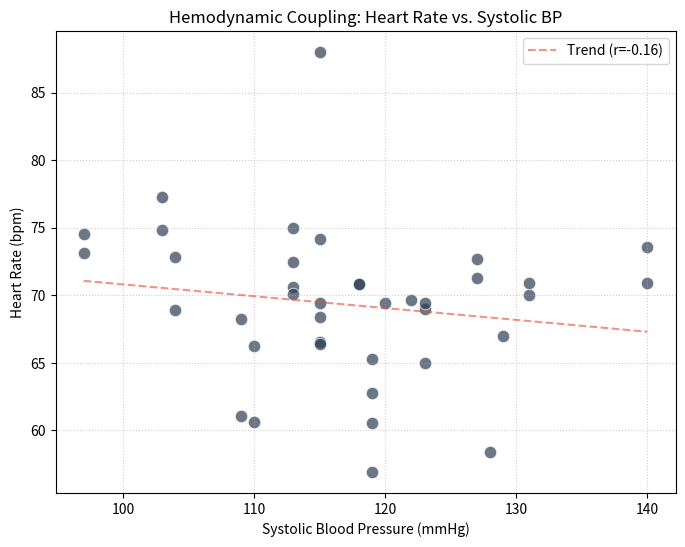

Recreate this plot in Python.
# Executed Code (Repaired)
# This code runs in a sandbox with injected variables (vitals, np, plt, etc.)

import numpy as np
import pandas as pd
import matplotlib.pyplot as plt
import seaborn as sns
from scipy import stats
import datetime

# Helper function to simulate sandbox save_plot
def save_plot(filename, fig=None, **kwargs):
    if not filename.endswith('.png'): filename += '.png'
    if fig is None: fig = plt.gcf()
    fig.savefig(filename, **kwargs)
    plt.close(fig)
    print(f'Saved plot to {filename}')

# Injected Variables
visit_id = '99259808'
age = 69
gender = 'F'
ethnicity = 'White (Non-Hispanic/Non-Latino)'
heart_rate = [(datetime.datetime(2204, 6, 15, 8, 57, 53), 88.0), (datetime.datetime(2204, 6, 15, 8, 58, 53), 74.1578947368421), (datetime.datetime(2204, 6, 15, 8, 59, 53), 68.6379310344828), (datetime.datetime(2204, 6, 15, 9, 0, 53), 67.864406779661), (datetime.datetime(2204, 6, 15, 9, 1, 53), 71.6379310344828), (datetime.datetime(2204, 6, 15, 9, 2, 53), 70.1016949152542), (datetime.datetime(2204, 6, 15, 9, 3, 53), 71.4310344827586), (datetime.datetime(2204, 6, 15, 9, 4, 53), 72.6071428571429), (datetime.datetime(2204, 6, 15, 9, 5, 53), 71.3898305084746), (datetime.datetime(2204, 6, 15, 9, 6, 53), 72.1052631578947), (datetime.datetime(2204, 6, 15, 9, 7, 53), 70.8305084745763), (datetime.datetime(2204, 6, 15, 9, 8, 53), 69.2333333333333), (datetime.datetime(2204, 6, 15, 9, 9, 53), 68.9827586206897), (datetime.datetime(2204, 6, 15, 9, 10, 53), 70.8135593220339), (datetime.datetime(2204, 6, 15, 9, 11, 53), 69.8620689655173), (datetime.datetime(2204, 6, 15, 9, 12, 53), 68.4406779661017), (datetime.datetime(2204, 6, 15, 9, 13, 53), 69.6440677966102), (datetime.datetime(2204, 6, 15, 9, 14, 53), 68.3965517241379), (datetime.datetime(2204, 6, 15, 9, 15, 53), 66.3389830508475), (datetime.datetime(2204, 6, 15, 9, 16, 53), 66.8965517241379), (datetime.datetime(2204, 6, 15, 9, 17, 53), 68.6610169491526), (datetime.datetime(2204, 6, 15, 9, 18, 53), 69.9830508474576), (datetime.datetime(2204, 6, 15, 9, 19, 53), 65.4137931034483), (datetime.datetime(2204, 6, 15, 9, 20, 53), 61.9137931034483), (datetime.datetime(2204, 6, 15, 9, 21, 53), 58.4237288135593), (datetime.datetime(2204, 6, 15, 9, 22, 53), 61.0677966101695), (datetime.datetime(2204, 6, 15, 9, 23, 53), 68.2542372881356), (datetime.datetime(2204, 6, 15, 9, 24, 53), 64.5172413793104), (datetime.datetime(2204, 6, 15, 9, 25, 53), 65.9322033898305), (datetime.datetime(2204, 6, 15, 9, 26, 53), 61.7068965517241), (datetime.datetime(2204, 6, 15, 9, 27, 53), 56.9152542372881), (datetime.datetime(2204, 6, 15, 9, 28, 53), 60.5254237288136), (datetime.datetime(2204, 6, 15, 9, 29, 53), 62.6896551724138), (datetime.datetime(2204, 6, 15, 9, 30, 53), 59.4915254237288), (datetime.datetime(2204, 6, 15, 9, 31, 53), 66.0175438596491), (datetime.datetime(2204, 6, 15, 9, 32, 53), 60.6333333333333), (datetime.datetime(2204, 6, 15, 9, 33, 53), 66.2586206896552), (datetime.datetime(2204, 6, 15, 9, 34, 53), 70.1016949152542), (datetime.datetime(2204, 6, 15, 9, 35, 53), 66.5084745762712), (datetime.datetime(2204, 6, 15, 9, 36, 53), 66.4137931034483), (datetime.datetime(2204, 6, 15, 9, 37, 53), 62.7796610169492), (datetime.datetime(2204, 6, 15, 9, 38, 53), 65.2931034482759), (datetime.datetime(2204, 6, 15, 9, 39, 53), 66.4237288135593), (datetime.datetime(2204, 6, 15, 9, 40, 53), 56.7966101694915), (datetime.datetime(2204, 6, 15, 9, 41, 53), 68.9655172413793), (datetime.datetime(2204, 6, 15, 9, 42, 53), 69.9152542372881), (datetime.datetime(2204, 6, 15, 9, 43, 53), 68.948275862069), (datetime.datetime(2204, 6, 15, 9, 44, 53), 68.2033898305085), (datetime.datetime(2204, 6, 15, 9, 45, 53), 67.4915254237288), (datetime.datetime(2204, 6, 15, 9, 46, 53), 69.7241379310345), (datetime.datetime(2204, 6, 15, 9, 47, 53), 69.3728813559322), (datetime.datetime(2204, 6, 15, 9, 48, 53), 70.9137931034483), (datetime.datetime(2204, 6, 15, 9, 49, 53), 69.0847457627119), (datetime.datetime(2204, 6, 15, 9, 50, 53), 69.3559322033898), (datetime.datetime(2204, 6, 15, 9, 51, 53), 72.3965517241379), (datetime.datetime(2204, 6, 15, 9, 52, 53), 70.625), (datetime.datetime(2204, 6, 15, 9, 53, 53), 70.0740740740741), (datetime.datetime(2204, 6, 15, 9, 54, 53), 71.8333333333333), (datetime.datetime(2204, 6, 15, 9, 55, 53), 72.551724137931), (datetime.datetime(2204, 6, 15, 9, 56, 53), 71.2758620689655), (datetime.datetime(2204, 6, 15, 9, 57, 53), 68.8666666666667), (datetime.datetime(2204, 6, 15, 9, 58, 53), 72.8275862068966), (datetime.datetime(2204, 6, 15, 9, 59, 53), 75.2413793103448), (datetime.datetime(2204, 6, 15, 10, 0, 53), 72.1379310344828), (datetime.datetime(2204, 6, 15, 10, 1, 53), 71.3333333333333), (datetime.datetime(2204, 6, 15, 10, 2, 53), 71.2758620689655), (datetime.datetime(2204, 6, 15, 10, 3, 53), 72.6896551724138), (datetime.datetime(2204, 6, 15, 10, 4, 53), 74.1666666666667), (datetime.datetime(2204, 6, 15, 10, 5, 53), 69.7586206896552), (datetime.datetime(2204, 6, 15, 10, 6, 53), 71.2758620689655), (datetime.datetime(2204, 6, 15, 10, 7, 53), 70.8965517241379), (datetime.datetime(2204, 6, 15, 10, 8, 53), 73.5666666666667), (datetime.datetime(2204, 6, 15, 10, 9, 53), 83.3103448275862), (datetime.datetime(2204, 6, 15, 10, 10, 53), 72.8275862068966), (datetime.datetime(2204, 6, 15, 10, 11, 53), 72.3), (datetime.datetime(2204, 6, 15, 10, 12, 53), 73.1034482758621), (datetime.datetime(2204, 6, 15, 10, 13, 53), 74.5172413793104), (datetime.datetime(2204, 6, 15, 10, 14, 53), 73.2666666666667), (datetime.datetime(2204, 6, 15, 10, 15, 53), 74.6206896551724), (datetime.datetime(2204, 6, 15, 10, 16, 53), 73.7391304347826), (datetime.datetime(2204, 6, 15, 10, 17, 53), 77.2758620689655), (datetime.datetime(2204, 6, 15, 10, 18, 53), 74.8), (datetime.datetime(2204, 6, 15, 10, 19, 53), 74.5862068965517), (datetime.datetime(2204, 6, 15, 10, 20, 53), 73.5862068965517), (datetime.datetime(2204, 6, 15, 10, 21, 53), 79.8666666666667), (datetime.datetime(2204, 6, 15, 10, 22, 53), 74.8965517241379), (datetime.datetime(2204, 6, 15, 10, 23, 53), 73.1818181818182), (datetime.datetime(2204, 6, 15, 10, 46, 53), 69.8571428571429), (datetime.datetime(2204, 6, 15, 10, 47, 53), 74.9830508474576), (datetime.datetime(2204, 6, 15, 10, 48, 53), 72.4745762711864), (datetime.datetime(2204, 6, 15, 10, 49, 53), 71.4347826086957), (datetime.datetime(2204, 6, 15, 10, 50, 53), 65.5), (datetime.datetime(2204, 6, 15, 10, 51, 53), 68.4827586206897), (datetime.datetime(2204, 6, 15, 10, 52, 53), 67.271186440678), (datetime.datetime(2204, 6, 15, 10, 53, 53), 70.1016949152542), (datetime.datetime(2204, 6, 15, 10, 54, 53), 73.5172413793104), (datetime.datetime(2204, 6, 15, 10, 55, 53), 69.406779661017), (datetime.datetime(2204, 6, 15, 10, 56, 53), 64.7272727272727), (datetime.datetime(2204, 6, 15, 10, 59, 53), 65.0), (datetime.datetime(2204, 6, 15, 11, 0, 53), 69.3863636363636), (datetime.datetime(2204, 6, 15, 11, 1, 53), 70.1864406779661), (datetime.datetime(2204, 6, 15, 11, 2, 53), 69.1896551724138), (datetime.datetime(2204, 6, 15, 11, 3, 53), 67.728813559322), (datetime.datetime(2204, 6, 15, 11, 4, 53), 71.135593220339), (datetime.datetime(2204, 6, 15, 11, 5, 53), 69.1896551724138), (datetime.datetime(2204, 6, 15, 11, 6, 53), 70.6440677966102), (datetime.datetime(2204, 6, 15, 11, 7, 53), 69.448275862069), (datetime.datetime(2204, 6, 15, 11, 8, 53), 68.3898305084746), (datetime.datetime(2204, 6, 15, 11, 9, 53), 67.8983050847458), (datetime.datetime(2204, 6, 15, 11, 10, 53), 68.3103448275862), (datetime.datetime(2204, 6, 15, 11, 11, 53), 68.0169491525424), (datetime.datetime(2204, 6, 15, 11, 12, 53), 71.1206896551724), (datetime.datetime(2204, 6, 15, 11, 13, 53), 67.3389830508475), (datetime.datetime(2204, 6, 15, 11, 14, 53), 69.075), (datetime.datetime(2204, 6, 15, 11, 16, 53), 69.4166666666667), (datetime.datetime(2204, 6, 15, 11, 17, 53), 69.0169491525424), (datetime.datetime(2204, 6, 15, 11, 18, 53), 70.475), (datetime.datetime(2204, 6, 15, 11, 19, 53), 72.1694915254237), (datetime.datetime(2204, 6, 15, 11, 20, 53), 70.0), (datetime.datetime(2204, 6, 15, 11, 21, 53), 71.0), (datetime.datetime(2204, 6, 15, 11, 22, 53), 67.0), (datetime.datetime(2204, 6, 15, 11, 23, 53), 72.0), (datetime.datetime(2204, 6, 15, 11, 24, 53), 70.0), (datetime.datetime(2204, 6, 15, 11, 25, 53), 72.0), (datetime.datetime(2204, 6, 15, 11, 26, 53), 62.0), (datetime.datetime(2204, 6, 15, 11, 27, 53), 68.0), (datetime.datetime(2204, 6, 15, 11, 28, 53), 70.0), (datetime.datetime(2204, 6, 15, 11, 29, 53), 70.0), (datetime.datetime(2204, 6, 15, 11, 30, 53), 69.0), (datetime.datetime(2204, 6, 15, 11, 31, 53), 64.0), (datetime.datetime(2204, 6, 15, 11, 32, 53), 70.0), (datetime.datetime(2204, 6, 15, 11, 33, 53), 69.0), (datetime.datetime(2204, 6, 15, 11, 34, 53), 70.0), (datetime.datetime(2204, 6, 15, 11, 35, 53), 57.0), (datetime.datetime(2204, 6, 15, 11, 36, 53), 74.0), (datetime.datetime(2204, 6, 15, 11, 37, 53), 66.0), (datetime.datetime(2204, 6, 15, 11, 38, 53), 69.0), (datetime.datetime(2204, 6, 15, 11, 39, 53), 70.0), (datetime.datetime(2204, 6, 15, 11, 40, 53), 62.0), (datetime.datetime(2204, 6, 15, 11, 41, 53), 71.0), (datetime.datetime(2204, 6, 15, 11, 42, 53), 67.0), (datetime.datetime(2204, 6, 15, 11, 43, 53), 72.0), (datetime.datetime(2204, 6, 15, 11, 44, 53), 68.0), (datetime.datetime(2204, 6, 15, 11, 45, 53), 71.0), (datetime.datetime(2204, 6, 15, 11, 46, 53), 67.0), (datetime.datetime(2204, 6, 15, 11, 47, 53), 68.0)]
systolic_bp = [(datetime.datetime(2204, 6, 15, 8, 57, 53), 115.0), (datetime.datetime(2204, 6, 15, 8, 58, 53), 115.0), (datetime.datetime(2204, 6, 15, 9, 7, 53), 118.0), (datetime.datetime(2204, 6, 15, 9, 10, 53), 118.0), (datetime.datetime(2204, 6, 15, 9, 13, 53), 122.0), (datetime.datetime(2204, 6, 15, 9, 18, 53), 131.0), (datetime.datetime(2204, 6, 15, 9, 21, 53), 128.0), (datetime.datetime(2204, 6, 15, 9, 22, 53), 109.0), (datetime.datetime(2204, 6, 15, 9, 23, 53), 109.0), (datetime.datetime(2204, 6, 15, 9, 27, 53), 119.0), (datetime.datetime(2204, 6, 15, 9, 28, 53), 119.0), (datetime.datetime(2204, 6, 15, 9, 32, 53), 110.0), (datetime.datetime(2204, 6, 15, 9, 33, 53), 110.0), (datetime.datetime(2204, 6, 15, 9, 35, 53), 115.0), (datetime.datetime(2204, 6, 15, 9, 36, 53), 115.0), (datetime.datetime(2204, 6, 15, 9, 37, 53), 119.0), (datetime.datetime(2204, 6, 15, 9, 38, 53), 119.0), (datetime.datetime(2204, 6, 15, 9, 43, 53), 123.0), (datetime.datetime(2204, 6, 15, 9, 48, 53), 131.0), (datetime.datetime(2204, 6, 15, 9, 52, 53), 113.0), (datetime.datetime(2204, 6, 15, 9, 53, 53), 113.0), (datetime.datetime(2204, 6, 15, 9, 57, 53), 104.0), (datetime.datetime(2204, 6, 15, 9, 58, 53), 104.0), (datetime.datetime(2204, 6, 15, 10, 2, 53), 127.0), (datetime.datetime(2204, 6, 15, 10, 3, 53), 127.0), (datetime.datetime(2204, 6, 15, 10, 7, 53), 140.0), (datetime.datetime(2204, 6, 15, 10, 8, 53), 140.0), (datetime.datetime(2204, 6, 15, 10, 12, 53), 97.0), (datetime.datetime(2204, 6, 15, 10, 13, 53), 97.0), (datetime.datetime(2204, 6, 15, 10, 17, 53), 103.0), (datetime.datetime(2204, 6, 15, 10, 18, 53), 103.0), (datetime.datetime(2204, 6, 15, 10, 47, 53), 113.0), (datetime.datetime(2204, 6, 15, 10, 48, 53), 113.0), (datetime.datetime(2204, 6, 15, 10, 59, 53), 123.0), (datetime.datetime(2204, 6, 15, 11, 0, 53), 123.0), (datetime.datetime(2204, 6, 15, 11, 7, 53), 115.0), (datetime.datetime(2204, 6, 15, 11, 8, 53), 115.0), (datetime.datetime(2204, 6, 15, 11, 16, 53), 120.0), (datetime.datetime(2204, 6, 15, 11, 22, 53), 129.0)]
diastolic_bp = [(datetime.datetime(2204, 6, 15, 8, 57, 53), 92.0), (datetime.datetime(2204, 6, 15, 8, 58, 53), 92.0), (datetime.datetime(2204, 6, 15, 9, 7, 53), 67.0), (datetime.datetime(2204, 6, 15, 9, 10, 53), 67.0), (datetime.datetime(2204, 6, 15, 9, 13, 53), 57.0), (datetime.datetime(2204, 6, 15, 9, 18, 53), 81.0), (datetime.datetime(2204, 6, 15, 9, 21, 53), 107.0), (datetime.datetime(2204, 6, 15, 9, 22, 53), 85.0), (datetime.datetime(2204, 6, 15, 9, 23, 53), 85.0), (datetime.datetime(2204, 6, 15, 9, 27, 53), 82.0), (datetime.datetime(2204, 6, 15, 9, 28, 53), 82.0), (datetime.datetime(2204, 6, 15, 9, 32, 53), 58.0), (datetime.datetime(2204, 6, 15, 9, 33, 53), 58.0), (datetime.datetime(2204, 6, 15, 9, 35, 53), 61.0), (datetime.datetime(2204, 6, 15, 9, 36, 53), 61.0), (datetime.datetime(2204, 6, 15, 9, 37, 53), 63.0), (datetime.datetime(2204, 6, 15, 9, 38, 53), 63.0), (datetime.datetime(2204, 6, 15, 9, 43, 53), 66.0), (datetime.datetime(2204, 6, 15, 9, 48, 53), 65.0), (datetime.datetime(2204, 6, 15, 9, 52, 53), 76.0), (datetime.datetime(2204, 6, 15, 9, 53, 53), 76.0), (datetime.datetime(2204, 6, 15, 9, 57, 53), 86.0), (datetime.datetime(2204, 6, 15, 9, 58, 53), 86.0), (datetime.datetime(2204, 6, 15, 10, 2, 53), 75.0), (datetime.datetime(2204, 6, 15, 10, 3, 53), 75.0), (datetime.datetime(2204, 6, 15, 10, 7, 53), 117.0), (datetime.datetime(2204, 6, 15, 10, 8, 53), 117.0), (datetime.datetime(2204, 6, 15, 10, 12, 53), 46.0), (datetime.datetime(2204, 6, 15, 10, 13, 53), 46.0), (datetime.datetime(2204, 6, 15, 10, 17, 53), 69.0), (datetime.datetime(2204, 6, 15, 10, 18, 53), 69.0), (datetime.datetime(2204, 6, 15, 10, 47, 53), 70.0), (datetime.datetime(2204, 6, 15, 10, 48, 53), 70.0), (datetime.datetime(2204, 6, 15, 10, 59, 53), 69.0), (datetime.datetime(2204, 6, 15, 11, 0, 53), 69.0), (datetime.datetime(2204, 6, 15, 11, 7, 53), 79.0), (datetime.datetime(2204, 6, 15, 11, 8, 53), 79.0), (datetime.datetime(2204, 6, 15, 11, 16, 53), 79.0), (datetime.datetime(2204, 6, 15, 11, 22, 53), 78.0)]
spo2 = [(datetime.datetime(2204, 6, 15, 8, 56, 53), 99.1875), (datetime.datetime(2204, 6, 15, 8, 57, 53), 98.2093023255814), (datetime.datetime(2204, 6, 15, 8, 58, 53), 97.85), (datetime.datetime(2204, 6, 15, 8, 59, 53), 98.3333333333333), (datetime.datetime(2204, 6, 15, 9, 0, 53), 99.3898305084746), (datetime.datetime(2204, 6, 15, 9, 1, 53), 99.5172413793104), (datetime.datetime(2204, 6, 15, 9, 2, 53), 98.6949152542373), (datetime.datetime(2204, 6, 15, 9, 3, 53), 98.6851851851852), (datetime.datetime(2204, 6, 15, 9, 4, 53), 98.8636363636364), (datetime.datetime(2204, 6, 15, 9, 5, 53), 86.0), (datetime.datetime(2204, 6, 15, 9, 6, 53), 99.1929824561404), (datetime.datetime(2204, 6, 15, 9, 7, 53), 99.2881355932203), (datetime.datetime(2204, 6, 15, 9, 8, 53), 99.0), (datetime.datetime(2204, 6, 15, 9, 9, 53), 98.0344827586207), (datetime.datetime(2204, 6, 15, 9, 10, 53), 99.8135593220339), (datetime.datetime(2204, 6, 15, 9, 11, 53), 99.5517241379311), (datetime.datetime(2204, 6, 15, 9, 12, 53), 99.0), (datetime.datetime(2204, 6, 15, 9, 13, 53), 99.9152542372881), (datetime.datetime(2204, 6, 15, 9, 14, 53), 99.6896551724138), (datetime.datetime(2204, 6, 15, 9, 15, 53), 99.6610169491525), (datetime.datetime(2204, 6, 15, 9, 16, 53), 99.6896551724138), (datetime.datetime(2204, 6, 15, 9, 17, 53), 99.5593220338983), (datetime.datetime(2204, 6, 15, 9, 18, 53), 99.8305084745763), (datetime.datetime(2204, 6, 15, 9, 19, 53), 99.2758620689655), (datetime.datetime(2204, 6, 15, 9, 20, 53), 99.4655172413793), (datetime.datetime(2204, 6, 15, 9, 21, 53), 98.4406779661017), (datetime.datetime(2204, 6, 15, 9, 22, 53), 97.8135593220339), (datetime.datetime(2204, 6, 15, 9, 23, 53), 95.406779661017), (datetime.datetime(2204, 6, 15, 9, 24, 53), 99.8103448275862), (datetime.datetime(2204, 6, 15, 9, 25, 53), 99.1525423728814), (datetime.datetime(2204, 6, 15, 9, 26, 53), 99.4137931034483), (datetime.datetime(2204, 6, 15, 9, 27, 53), 97.6949152542373), (datetime.datetime(2204, 6, 15, 9, 28, 53), 97.135593220339), (datetime.datetime(2204, 6, 15, 9, 29, 53), 98.8448275862069), (datetime.datetime(2204, 6, 15, 9, 30, 53), 98.4745762711864), (datetime.datetime(2204, 6, 15, 9, 31, 53), 95.2105263157895), (datetime.datetime(2204, 6, 15, 9, 32, 53), 99.65), (datetime.datetime(2204, 6, 15, 9, 33, 53), 99.6551724137931), (datetime.datetime(2204, 6, 15, 9, 34, 53), 98.7796610169492), (datetime.datetime(2204, 6, 15, 9, 35, 53), 99.9661016949153), (datetime.datetime(2204, 6, 15, 9, 36, 53), 99.6034482758621), (datetime.datetime(2204, 6, 15, 9, 37, 53), 99.2542372881356), (datetime.datetime(2204, 6, 15, 9, 38, 53), 96.1379310344828), (datetime.datetime(2204, 6, 15, 9, 39, 53), 99.406779661017), (datetime.datetime(2204, 6, 15, 9, 40, 53), 97.271186440678), (datetime.datetime(2204, 6, 15, 9, 41, 53), 95.7931034482759), (datetime.datetime(2204, 6, 15, 9, 42, 53), 98.3559322033899), (datetime.datetime(2204, 6, 15, 9, 43, 53), 99.2758620689655), (datetime.datetime(2204, 6, 15, 9, 44, 53), 99.4237288135593), (datetime.datetime(2204, 6, 15, 9, 45, 53), 99.6271186440678), (datetime.datetime(2204, 6, 15, 9, 46, 53), 99.1206896551724), (datetime.datetime(2204, 6, 15, 9, 47, 53), 98.5593220338983), (datetime.datetime(2204, 6, 15, 9, 48, 53), 99.2758620689655), (datetime.datetime(2204, 6, 15, 9, 49, 53), 98.4237288135593), (datetime.datetime(2204, 6, 15, 9, 50, 53), 99.6101694915254), (datetime.datetime(2204, 6, 15, 9, 51, 53), 99.7586206896552), (datetime.datetime(2204, 6, 15, 9, 52, 53), 99.375), (datetime.datetime(2204, 6, 15, 9, 53, 53), 99.1851851851852), (datetime.datetime(2204, 6, 15, 9, 54, 53), 99.1), (datetime.datetime(2204, 6, 15, 9, 55, 53), 99.0), (datetime.datetime(2204, 6, 15, 9, 56, 53), 96.875), (datetime.datetime(2204, 6, 15, 9, 57, 53), 99.96), (datetime.datetime(2204, 6, 15, 9, 58, 53), 98.0), (datetime.datetime(2204, 6, 15, 9, 59, 53), 98.1904761904762), (datetime.datetime(2204, 6, 15, 10, 0, 53), 99.448275862069), (datetime.datetime(2204, 6, 15, 10, 1, 53), 98.9333333333333), (datetime.datetime(2204, 6, 15, 10, 2, 53), 99.2758620689655), (datetime.datetime(2204, 6, 15, 10, 3, 53), 99.0689655172414), (datetime.datetime(2204, 6, 15, 10, 4, 53), 99.1), (datetime.datetime(2204, 6, 15, 10, 5, 53), 98.6896551724138), (datetime.datetime(2204, 6, 15, 10, 6, 53), 99.0689655172414), (datetime.datetime(2204, 6, 15, 10, 7, 53), 98.7241379310345), (datetime.datetime(2204, 6, 15, 10, 8, 53), 99.0666666666667), (datetime.datetime(2204, 6, 15, 10, 9, 53), 98.6206896551724), (datetime.datetime(2204, 6, 15, 10, 10, 53), 98.2758620689655), (datetime.datetime(2204, 6, 15, 10, 11, 53), 98.0666666666667), (datetime.datetime(2204, 6, 15, 10, 12, 53), 97.3448275862069), (datetime.datetime(2204, 6, 15, 10, 13, 53), 97.4827586206897), (datetime.datetime(2204, 6, 15, 10, 14, 53), 97.7666666666667), (datetime.datetime(2204, 6, 15, 10, 15, 53), 97.4827586206897), (datetime.datetime(2204, 6, 15, 10, 16, 53), 98.1724137931035), (datetime.datetime(2204, 6, 15, 10, 17, 53), 97.7241379310345), (datetime.datetime(2204, 6, 15, 10, 18, 53), 98.4615384615385), (datetime.datetime(2204, 6, 15, 10, 19, 53), 97.8571428571429), (datetime.datetime(2204, 6, 15, 10, 20, 53), 96.7586206896552), (datetime.datetime(2204, 6, 15, 10, 21, 53), 96.95), (datetime.datetime(2204, 6, 15, 10, 22, 53), 98.0689655172414), (datetime.datetime(2204, 6, 15, 10, 23, 53), 98.0), (datetime.datetime(2204, 6, 15, 10, 46, 53), 96.1086956521739), (datetime.datetime(2204, 6, 15, 10, 47, 53), 95.406779661017), (datetime.datetime(2204, 6, 15, 10, 48, 53), 97.1694915254237), (datetime.datetime(2204, 6, 15, 10, 49, 53), 97.21875), (datetime.datetime(2204, 6, 15, 10, 50, 53), 96.7222222222222), (datetime.datetime(2204, 6, 15, 10, 51, 53), 95.0689655172414), (datetime.datetime(2204, 6, 15, 10, 52, 53), 96.6949152542373), (datetime.datetime(2204, 6, 15, 10, 53, 53), 94.9661016949152), (datetime.datetime(2204, 6, 15, 10, 54, 53), 96.2586206896552), (datetime.datetime(2204, 6, 15, 10, 55, 53), 97.5932203389831), (datetime.datetime(2204, 6, 15, 10, 56, 53), 97.0), (datetime.datetime(2204, 6, 15, 11, 0, 53), 95.3658536585366), (datetime.datetime(2204, 6, 15, 11, 1, 53), 97.3559322033898), (datetime.datetime(2204, 6, 15, 11, 2, 53), 94.8965517241379), (datetime.datetime(2204, 6, 15, 11, 3, 53), 97.271186440678), (datetime.datetime(2204, 6, 15, 11, 4, 53), 97.2033898305085), (datetime.datetime(2204, 6, 15, 11, 5, 53), 96.7758620689655), (datetime.datetime(2204, 6, 15, 11, 6, 53), 97.6101694915254), (datetime.datetime(2204, 6, 15, 11, 7, 53), 97.6724137931035), (datetime.datetime(2204, 6, 15, 11, 8, 53), 96.6779661016949), (datetime.datetime(2204, 6, 15, 11, 9, 53), 96.4915254237288), (datetime.datetime(2204, 6, 15, 11, 10, 53), 96.8103448275862), (datetime.datetime(2204, 6, 15, 11, 11, 53), 95.9152542372881), (datetime.datetime(2204, 6, 15, 11, 12, 53), 96.0517241379311), (datetime.datetime(2204, 6, 15, 11, 13, 53), 98.0), (datetime.datetime(2204, 6, 15, 11, 14, 53), 95.8), (datetime.datetime(2204, 6, 15, 11, 16, 53), 98.625), (datetime.datetime(2204, 6, 15, 11, 17, 53), 97.1186440677966), (datetime.datetime(2204, 6, 15, 11, 18, 53), 96.0862068965517), (datetime.datetime(2204, 6, 15, 11, 19, 53), 97.9830508474576), (datetime.datetime(2204, 6, 15, 11, 20, 53), 95.0), (datetime.datetime(2204, 6, 15, 11, 21, 53), 97.0), (datetime.datetime(2204, 6, 15, 11, 22, 53), 96.0), (datetime.datetime(2204, 6, 15, 11, 23, 53), 99.0), (datetime.datetime(2204, 6, 15, 11, 24, 53), 95.0), (datetime.datetime(2204, 6, 15, 11, 25, 53), 96.0), (datetime.datetime(2204, 6, 15, 11, 26, 53), 98.0), (datetime.datetime(2204, 6, 15, 11, 27, 53), 99.0), (datetime.datetime(2204, 6, 15, 11, 28, 53), 98.0), (datetime.datetime(2204, 6, 15, 11, 29, 53), 98.0), (datetime.datetime(2204, 6, 15, 11, 30, 53), 99.0), (datetime.datetime(2204, 6, 15, 11, 31, 53), 98.0), (datetime.datetime(2204, 6, 15, 11, 32, 53), 100.0), (datetime.datetime(2204, 6, 15, 11, 33, 53), 94.0), (datetime.datetime(2204, 6, 15, 11, 34, 53), 99.0), (datetime.datetime(2204, 6, 15, 11, 35, 53), 95.0), (datetime.datetime(2204, 6, 15, 11, 36, 53), 92.0), (datetime.datetime(2204, 6, 15, 11, 37, 53), 95.0), (datetime.datetime(2204, 6, 15, 11, 38, 53), 99.0), (datetime.datetime(2204, 6, 15, 11, 39, 53), 97.0), (datetime.datetime(2204, 6, 15, 11, 40, 53), 97.0), (datetime.datetime(2204, 6, 15, 11, 41, 53), 96.0), (datetime.datetime(2204, 6, 15, 11, 42, 53), 97.0), (datetime.datetime(2204, 6, 15, 11, 43, 53), 98.0), (datetime.datetime(2204, 6, 15, 11, 44, 53), 97.0), (datetime.datetime(2204, 6, 15, 11, 45, 53), 98.0), (datetime.datetime(2204, 6, 15, 11, 46, 53), 99.0), (datetime.datetime(2204, 6, 15, 11, 47, 53), 98.0)]
respiratory_rate = [(datetime.datetime(2204, 6, 15, 8, 57, 53), 15.6666666666667), (datetime.datetime(2204, 6, 15, 8, 58, 53), 14.0338983050847), (datetime.datetime(2204, 6, 15, 8, 59, 53), 13.4827586206897), (datetime.datetime(2204, 6, 15, 9, 0, 53), 15.9661016949153), (datetime.datetime(2204, 6, 15, 9, 1, 53), 16.7068965517241), (datetime.datetime(2204, 6, 15, 9, 2, 53), 16.7457627118644), (datetime.datetime(2204, 6, 15, 9, 3, 53), 19.4237288135593), (datetime.datetime(2204, 6, 15, 9, 4, 53), 17.7068965517241), (datetime.datetime(2204, 6, 15, 9, 5, 53), 19.4915254237288), (datetime.datetime(2204, 6, 15, 9, 6, 53), 15.7894736842105), (datetime.datetime(2204, 6, 15, 9, 7, 53), 16.3559322033898), (datetime.datetime(2204, 6, 15, 9, 8, 53), 16.3833333333333), (datetime.datetime(2204, 6, 15, 9, 9, 53), 15.3275862068966), (datetime.datetime(2204, 6, 15, 9, 10, 53), 17.8813559322034), (datetime.datetime(2204, 6, 15, 9, 11, 53), 16.1896551724138), (datetime.datetime(2204, 6, 15, 9, 12, 53), 16.0847457627119), (datetime.datetime(2204, 6, 15, 9, 13, 53), 15.3220338983051), (datetime.datetime(2204, 6, 15, 9, 14, 53), 15.9310344827586), (datetime.datetime(2204, 6, 15, 9, 15, 53), 14.8813559322034), (datetime.datetime(2204, 6, 15, 9, 16, 53), 16.2068965517241), (datetime.datetime(2204, 6, 15, 9, 17, 53), 15.6610169491525), (datetime.datetime(2204, 6, 15, 9, 18, 53), 16.1864406779661), (datetime.datetime(2204, 6, 15, 9, 19, 53), 16.0), (datetime.datetime(2204, 6, 15, 9, 20, 53), 15.7241379310345), (datetime.datetime(2204, 6, 15, 9, 21, 53), 14.5762711864407), (datetime.datetime(2204, 6, 15, 9, 22, 53), 16.0847457627119), (datetime.datetime(2204, 6, 15, 9, 23, 53), 15.6101694915254), (datetime.datetime(2204, 6, 15, 9, 24, 53), 14.8793103448276), (datetime.datetime(2204, 6, 15, 9, 25, 53), 14.6271186440678), (datetime.datetime(2204, 6, 15, 9, 26, 53), 17.3448275862069), (datetime.datetime(2204, 6, 15, 9, 27, 53), 15.7118644067797), (datetime.datetime(2204, 6, 15, 9, 28, 53), 16.4237288135593), (datetime.datetime(2204, 6, 15, 9, 29, 53), 16.0), (datetime.datetime(2204, 6, 15, 9, 30, 53), 17.5423728813559), (datetime.datetime(2204, 6, 15, 9, 31, 53), 13.859649122807), (datetime.datetime(2204, 6, 15, 9, 32, 53), 14.3833333333333), (datetime.datetime(2204, 6, 15, 9, 33, 53), 14.4310344827586), (datetime.datetime(2204, 6, 15, 9, 34, 53), 14.5762711864407), (datetime.datetime(2204, 6, 15, 9, 35, 53), 15.3389830508475), (datetime.datetime(2204, 6, 15, 9, 36, 53), 15.4827586206897), (datetime.datetime(2204, 6, 15, 9, 37, 53), 15.4406779661017), (datetime.datetime(2204, 6, 15, 9, 38, 53), 14.7758620689655), (datetime.datetime(2204, 6, 15, 9, 39, 53), 13.5423728813559), (datetime.datetime(2204, 6, 15, 9, 40, 53), 15.3050847457627), (datetime.datetime(2204, 6, 15, 9, 41, 53), 16.4310344827586), (datetime.datetime(2204, 6, 15, 9, 42, 53), 14.271186440678), (datetime.datetime(2204, 6, 15, 9, 43, 53), 15.551724137931), (datetime.datetime(2204, 6, 15, 9, 44, 53), 13.7058823529412), (datetime.datetime(2204, 6, 15, 9, 45, 53), 10.5789473684211), (datetime.datetime(2204, 6, 15, 9, 46, 53), 14.8275862068966), (datetime.datetime(2204, 6, 15, 9, 47, 53), 17.4745762711864), (datetime.datetime(2204, 6, 15, 9, 48, 53), 15.6206896551724), (datetime.datetime(2204, 6, 15, 9, 49, 53), 15.0677966101695), (datetime.datetime(2204, 6, 15, 9, 50, 53), 15.5084745762712), (datetime.datetime(2204, 6, 15, 9, 51, 53), 16.8793103448276), (datetime.datetime(2204, 6, 15, 9, 52, 53), 14.7291666666667), (datetime.datetime(2204, 6, 15, 9, 53, 53), 15.2222222222222), (datetime.datetime(2204, 6, 15, 9, 54, 53), 15.7666666666667), (datetime.datetime(2204, 6, 15, 9, 55, 53), 15.2758620689655), (datetime.datetime(2204, 6, 15, 9, 56, 53), 16.0344827586207), (datetime.datetime(2204, 6, 15, 9, 57, 53), 14.9333333333333), (datetime.datetime(2204, 6, 15, 9, 58, 53), 17.5172413793103), (datetime.datetime(2204, 6, 15, 9, 59, 53), 18.2413793103448), (datetime.datetime(2204, 6, 15, 10, 0, 53), 14.6551724137931), (datetime.datetime(2204, 6, 15, 10, 1, 53), 14.4666666666667), (datetime.datetime(2204, 6, 15, 10, 2, 53), 14.7931034482759), (datetime.datetime(2204, 6, 15, 10, 3, 53), 14.6206896551724), (datetime.datetime(2204, 6, 15, 10, 4, 53), 15.3666666666667), (datetime.datetime(2204, 6, 15, 10, 5, 53), 14.4827586206897), (datetime.datetime(2204, 6, 15, 10, 6, 53), 14.8275862068966), (datetime.datetime(2204, 6, 15, 10, 7, 53), 14.7241379310345), (datetime.datetime(2204, 6, 15, 10, 8, 53), 14.7), (datetime.datetime(2204, 6, 15, 10, 9, 53), 15.2413793103448), (datetime.datetime(2204, 6, 15, 10, 10, 53), 15.0344827586207), (datetime.datetime(2204, 6, 15, 10, 11, 53), 17.2), (datetime.datetime(2204, 6, 15, 10, 12, 53), 16.8275862068966), (datetime.datetime(2204, 6, 15, 10, 13, 53), 16.9310344827586), (datetime.datetime(2204, 6, 15, 10, 14, 53), 16.2666666666667), (datetime.datetime(2204, 6, 15, 10, 15, 53), 15.1724137931034), (datetime.datetime(2204, 6, 15, 10, 16, 53), 17.1724137931035), (datetime.datetime(2204, 6, 15, 10, 17, 53), 18.3103448275862), (datetime.datetime(2204, 6, 15, 10, 18, 53), 16.7), (datetime.datetime(2204, 6, 15, 10, 19, 53), 21.5862068965517), (datetime.datetime(2204, 6, 15, 10, 20, 53), 17.0344827586207), (datetime.datetime(2204, 6, 15, 10, 21, 53), 17.8666666666667), (datetime.datetime(2204, 6, 15, 10, 22, 53), 16.8965517241379), (datetime.datetime(2204, 6, 15, 10, 23, 53), 16.4166666666667), (datetime.datetime(2204, 6, 15, 10, 36, 53), 17.0), (datetime.datetime(2204, 6, 15, 10, 37, 53), 17.0), (datetime.datetime(2204, 6, 15, 10, 38, 53), 17.0), (datetime.datetime(2204, 6, 15, 10, 46, 53), 18.0576923076923), (datetime.datetime(2204, 6, 15, 10, 47, 53), 15.2542372881356), (datetime.datetime(2204, 6, 15, 10, 48, 53), 15.1186440677966), (datetime.datetime(2204, 6, 15, 10, 49, 53), 16.0), (datetime.datetime(2204, 6, 15, 10, 50, 53), 18.1333333333333), (datetime.datetime(2204, 6, 15, 10, 51, 53), 15.2068965517241), (datetime.datetime(2204, 6, 15, 10, 52, 53), 16.7627118644068), (datetime.datetime(2204, 6, 15, 10, 53, 53), 15.3050847457627), (datetime.datetime(2204, 6, 15, 10, 54, 53), 15.551724137931), (datetime.datetime(2204, 6, 15, 10, 55, 53), 14.9322033898305), (datetime.datetime(2204, 6, 15, 10, 56, 53), 15.6111111111111), (datetime.datetime(2204, 6, 15, 10, 57, 53), 16.0), (datetime.datetime(2204, 6, 15, 10, 59, 53), 16.0), (datetime.datetime(2204, 6, 15, 11, 0, 53), 11.4594594594595), (datetime.datetime(2204, 6, 15, 11, 1, 53), 16.2203389830508), (datetime.datetime(2204, 6, 15, 11, 2, 53), 15.7413793103448), (datetime.datetime(2204, 6, 15, 11, 3, 53), 15.6949152542373), (datetime.datetime(2204, 6, 15, 11, 4, 53), 14.9491525423729), (datetime.datetime(2204, 6, 15, 11, 5, 53), 15.551724137931), (datetime.datetime(2204, 6, 15, 11, 6, 53), 15.6949152542373), (datetime.datetime(2204, 6, 15, 11, 7, 53), 15.3103448275862), (datetime.datetime(2204, 6, 15, 11, 8, 53), 15.3389830508475), (datetime.datetime(2204, 6, 15, 11, 9, 53), 14.7457627118644), (datetime.datetime(2204, 6, 15, 11, 10, 53), 15.0), (datetime.datetime(2204, 6, 15, 11, 11, 53), 16.5932203389831), (datetime.datetime(2204, 6, 15, 11, 12, 53), 15.8103448275862), (datetime.datetime(2204, 6, 15, 11, 13, 53), 14.4576271186441), (datetime.datetime(2204, 6, 15, 11, 14, 53), 16.0), (datetime.datetime(2204, 6, 15, 11, 16, 53), 16.4444444444444), (datetime.datetime(2204, 6, 15, 11, 17, 53), 15.5254237288136), (datetime.datetime(2204, 6, 15, 11, 18, 53), 15.8863636363636), (datetime.datetime(2204, 6, 15, 11, 19, 53), 14.5932203389831), (datetime.datetime(2204, 6, 15, 11, 20, 53), 17.0), (datetime.datetime(2204, 6, 15, 11, 21, 53), 15.0), (datetime.datetime(2204, 6, 15, 11, 22, 53), 17.0), (datetime.datetime(2204, 6, 15, 11, 23, 53), 14.0), (datetime.datetime(2204, 6, 15, 11, 24, 53), 18.0), (datetime.datetime(2204, 6, 15, 11, 25, 53), 15.0), (datetime.datetime(2204, 6, 15, 11, 26, 53), 14.0), (datetime.datetime(2204, 6, 15, 11, 27, 53), 14.0), (datetime.datetime(2204, 6, 15, 11, 28, 53), 17.0), (datetime.datetime(2204, 6, 15, 11, 29, 53), 15.0), (datetime.datetime(2204, 6, 15, 11, 30, 53), 12.0), (datetime.datetime(2204, 6, 15, 11, 31, 53), 15.0), (datetime.datetime(2204, 6, 15, 11, 32, 53), 14.0), (datetime.datetime(2204, 6, 15, 11, 33, 53), 15.0), (datetime.datetime(2204, 6, 15, 11, 34, 53), 16.0), (datetime.datetime(2204, 6, 15, 11, 35, 53), 18.0), (datetime.datetime(2204, 6, 15, 11, 36, 53), 18.0), (datetime.datetime(2204, 6, 15, 11, 37, 53), 16.0), (datetime.datetime(2204, 6, 15, 11, 38, 53), 16.0), (datetime.datetime(2204, 6, 15, 11, 39, 53), 17.0), (datetime.datetime(2204, 6, 15, 11, 40, 53), 14.0), (datetime.datetime(2204, 6, 15, 11, 41, 53), 18.0), (datetime.datetime(2204, 6, 15, 11, 42, 53), 15.0), (datetime.datetime(2204, 6, 15, 11, 43, 53), 13.0), (datetime.datetime(2204, 6, 15, 11, 44, 53), 15.0), (datetime.datetime(2204, 6, 15, 11, 45, 53), 13.0), (datetime.datetime(2204, 6, 15, 11, 46, 53), 13.0), (datetime.datetime(2204, 6, 15, 11, 47, 53), 18.0)]
temperature = [(datetime.datetime(2204, 6, 15, 8, 57, 53), 34.888888888888886), (datetime.datetime(2204, 6, 15, 11, 19, 53), 35.0), (datetime.datetime(2204, 6, 15, 11, 20, 53), 35.0), (datetime.datetime(2204, 6, 15, 11, 21, 53), 35.0), (datetime.datetime(2204, 6, 15, 11, 22, 53), 35.0), (datetime.datetime(2204, 6, 15, 11, 23, 53), 35.0), (datetime.datetime(2204, 6, 15, 11, 24, 53), 35.0), (datetime.datetime(2204, 6, 15, 11, 25, 53), 35.0), (datetime.datetime(2204, 6, 15, 11, 26, 53), 35.0), (datetime.datetime(2204, 6, 15, 11, 27, 53), 35.0), (datetime.datetime(2204, 6, 15, 11, 28, 53), 35.0), (datetime.datetime(2204, 6, 15, 11, 29, 53), 35.0), (datetime.datetime(2204, 6, 15, 11, 30, 53), 35.0), (datetime.datetime(2204, 6, 15, 11, 31, 53), 35.0), (datetime.datetime(2204, 6, 15, 11, 32, 53), 35.0), (datetime.datetime(2204, 6, 15, 11, 33, 53), 35.0), (datetime.datetime(2204, 6, 15, 11, 34, 53), 35.0), (datetime.datetime(2204, 6, 15, 11, 35, 53), 35.0), (datetime.datetime(2204, 6, 15, 11, 36, 53), 35.0), (datetime.datetime(2204, 6, 15, 11, 37, 53), 35.0), (datetime.datetime(2204, 6, 15, 11, 38, 53), 35.0), (datetime.datetime(2204, 6, 15, 11, 39, 53), 35.0), (datetime.datetime(2204, 6, 15, 11, 40, 53), 35.0), (datetime.datetime(2204, 6, 15, 11, 41, 53), 35.0), (datetime.datetime(2204, 6, 15, 11, 42, 53), 35.0), (datetime.datetime(2204, 6, 15, 11, 43, 53), 35.0), (datetime.datetime(2204, 6, 15, 11, 44, 53), 35.111111111111114), (datetime.datetime(2204, 6, 15, 11, 45, 53), 35.111111111111114), (datetime.datetime(2204, 6, 15, 11, 46, 53), 35.111111111111114), (datetime.datetime(2204, 6, 15, 11, 47, 53), 35.111111111111114)]
# Previous Results
shock_index = 0.607
shock_index_interpretation = 'Normal (0.61), within reference range 0.5-0.7. No hemodynamic instability indicated.'
map_value = 84.0
map_interpretation = 'Normal (84 mmHg), within reference range 65-100 mmHg. Adequate perfusion pressure maintained.'
pulse_pressure = 51.0
qsofa_score = 1
qsofa_interpretation = 'Moderate Risk (Score 1/3). Criteria met: SBP=97. Monitor closely.'
sirs = 1
spo2_trend = {'first': np.float64(99.2), 'last': np.float64(98.0), 'min': 86.0, 'mean': 97.9, 'slope': np.float64(-0.0154), 'r_squared': np.float64(0.133), 'trend_pct': np.float64(-2.26)}
hr_volatility = {'dispersion_ms': 56.35, 'rmssd_ms': 54.75, 'hr_std_bpm': 4.38, 'hr_range_bpm': 31.2, 'n_samples': 146, 'data_density': 'sparse'}
triage_vital_panel = 'Attached'

# --- Generated Code Starts Here ---
aligned_sbp = []
aligned_hr = []
threshold_seconds = 15 * 60
if len(systolic_bp) > 0 and len(heart_rate) > 0:
    for t_bp, v_bp in systolic_bp:
        closest_hr_val = None
        min_diff = float('inf')
        for t_hr, v_hr in heart_rate:
            diff = abs((t_bp - t_hr).total_seconds())
            if diff < min_diff:
                min_diff = diff
                closest_hr_val = v_hr
        if min_diff <= threshold_seconds:
            aligned_sbp.append(v_bp)
            aligned_hr.append(closest_hr_val)
r_value = 0.0
if len(aligned_sbp) > 1:
    r_matrix = np.corrcoef(aligned_sbp, aligned_hr)
    r_value = r_matrix[0, 1]
fig, ax = plt.subplots(figsize=(8, 6))
if len(aligned_sbp) > 0:
    sns.scatterplot(x=aligned_sbp, y=aligned_hr, ax=ax, color='#2c3e50', s=80, alpha=0.7, edgecolor='w')
    if len(aligned_sbp) > 1:
        m, b = np.polyfit(aligned_sbp, aligned_hr, 1)
        x_range = np.linspace(min(aligned_sbp), max(aligned_sbp), 100)
        ax.plot(x_range, m * x_range + b, color='#e74c3c', linestyle='--', alpha=0.6, label=f'Trend (r={r_value:.2f})')
        ax.legend()
ax.set_title('Hemodynamic Coupling: Heart Rate vs. Systolic BP')
ax.set_xlabel('Systolic Blood Pressure (mmHg)')
ax.set_ylabel('Heart Rate (bpm)')
ax.grid(True, linestyle=':', alpha=0.6)
save_plot('hr_vs_sbp_scatter.png')
result = {'correlation_r': r_value, 'n_matched_pairs': len(aligned_sbp), 'sbp_range': (min(aligned_sbp), max(aligned_sbp)) if aligned_sbp else (0, 0), 'hr_range': (min(aligned_hr), max(aligned_hr)) if aligned_hr else (0, 0)}
if len(aligned_sbp) < 5:
    interpretation = 'Insufficient concurrent data points to assess hemodynamic correlation.'
elif abs(r_value) < 0.3:
    interpretation = f'Weak correlation (r={r_value:.2f}) suggests dissociated autonomic response or stable hemodynamics without significant reflex engagement.'
elif r_value < -0.3:
    interpretation = f'Negative correlation (r={r_value:.2f}) indicates intact baroreceptor reflex (HR increases as BP decreases).'
else:
    interpretation = f'Positive correlation (r={r_value:.2f}) is paradoxical; may indicate sympathetic surge driving both parameters or autonomic dysfunction.'

plt.close()
